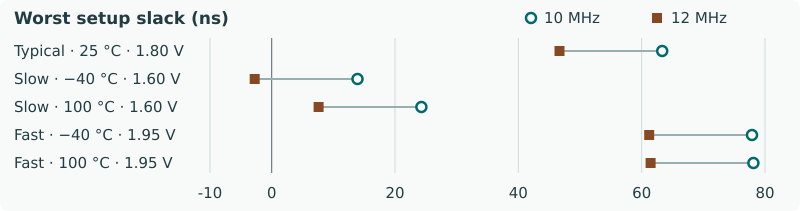

Data behind this chart, as committed beside it:
cell_corner, clock_mhz, worst_setup_slack_ns, worst_hold_slack_ns
tt_025C_1v80, 10, 63.34, 0.465
tt_025C_1v80, 12, 46.67, 0.465
ss_n40C_1v60, 10, 13.92, 0.925
ss_n40C_1v60, 12, -2.751, 0.925
ss_100C_1v60, 10, 24.28, 0.921
ss_100C_1v60, 12, 7.613, 0.921
ff_n40C_1v95, 10, 77.89, 0.284
ff_n40C_1v95, 12, 61.23, 0.284
ff_100C_1v95, 10, 78.12, 0.296
ff_100C_1v95, 12, 61.45, 0.296
